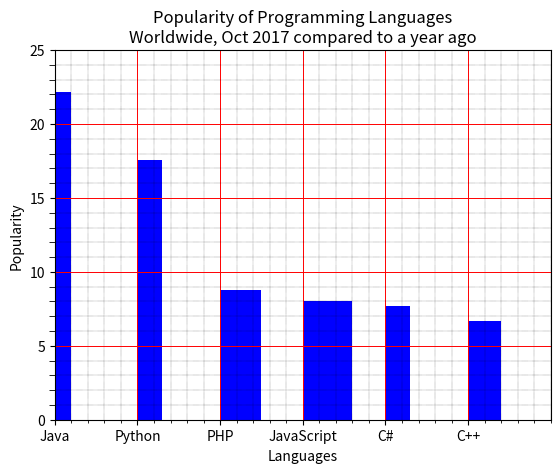

This figure's Python source:
import matplotlib.pyplot as plt

x = ['Java', 'Python', 'PHP', 'JavaScript', 'C#', 'C++']
y = [22.2, 17.6, 8.8, 8, 7.7, 6.7]
widths = [0.2, 0.3, 0.5, 0.6, 0.3, 0.4]

bars = plt.bar(x, y, color="blue", width=widths, align='edge')

plt.title("Popularity of Programming Languages\nWorldwide, Oct 2017 compared to a year ago")

plt.xlim(0, 6)
plt.ylim(0, 25)

plt.grid(which='major', color='red', linestyle='-', linewidth=0.7)
plt.grid(which='minor', color='black', linestyle=':', linewidth=0.3)

plt.minorticks_on()
plt.tick_params(axis='y', which='minor', length=4)

plt.ylabel("Popularity")
plt.xlabel("Languages")

plt.show()
